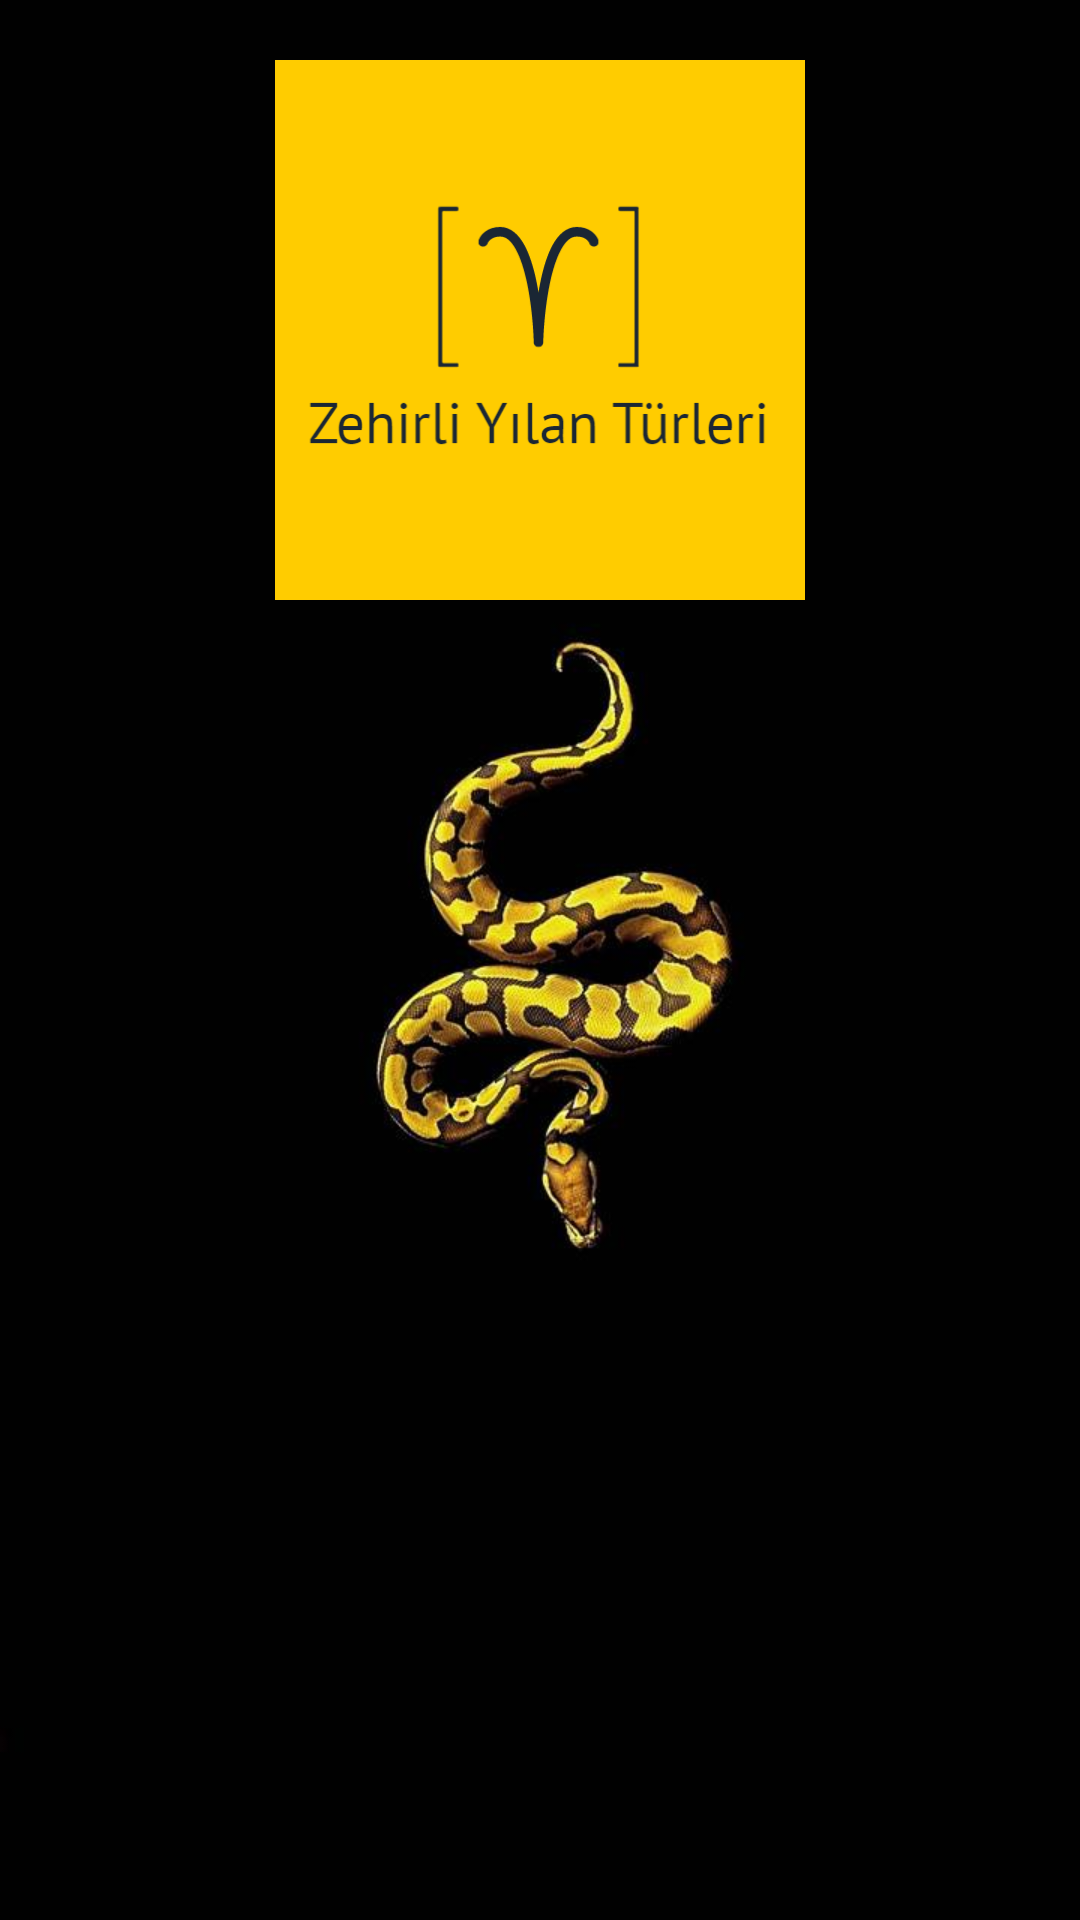

Here is an Android app screen rendered from its layout file. Give the layout XML and the strings, colors and styles it references.
<!-- AndroidManifest.xml: application theme Theme.H5190026_NurullahDoganFinal -->
<!-- res/layout/activity_splash.xml -->
<?xml version="1.0" encoding="utf-8"?>
<androidx.constraintlayout.widget.ConstraintLayout xmlns:android="http://schemas.android.com/apk/res/android"
    xmlns:app="http://schemas.android.com/apk/res-auto"
    xmlns:tools="http://schemas.android.com/tools"
    android:layout_width="match_parent"
    android:layout_height="match_parent"
    android:background="@drawable/sbg">

    <ImageView
        android:id="@+id/imgLogo"
        android:layout_width="@dimen/logoViewİmageWidth"
        android:layout_height="@dimen/logoViewİmageHeight"
        android:layout_marginTop="@dimen/logoViewİmageMargin_Top"
        app:layout_constraintEnd_toEndOf="parent"
        app:layout_constraintStart_toStartOf="parent"
        app:layout_constraintTop_toTopOf="parent"
        app:srcCompat="@drawable/logo" />
</androidx.constraintlayout.widget.ConstraintLayout>
<!-- resources referenced by this layout -->
<resources>
  <!-- drawable logo: png bitmap (drawable, 10256 bytes) -->
  <!-- drawable sbg: png bitmap (drawable, 46645 bytes) -->
  <style name="Theme.H5190026_NurullahDoganFinal" parent="Theme.MaterialComponents.DayNight.DarkActionBar">
          
          <item name="colorPrimary">@color/purple_500</item>
          <item name="colorPrimaryVariant">@color/purple_700</item>
          <item name="colorOnPrimary">@color/white</item>
          
          <item name="colorSecondary">@color/teal_200</item>
          <item name="colorSecondaryVariant">@color/teal_700</item>
          <item name="colorOnSecondary">@color/black</item>
          
          <item name="android:statusBarColor" tools:targetApi="l">?attr/colorPrimaryVariant</item>
          
      </style>
  <!-- not gathered from this repository: default colours our renderer supplied (Android Studio template values) -->
  <color name="purple_500">#FF6200EE</color>
  <color name="purple_700">#FF3700B3</color>
  <color name="teal_200">#FF03DAC5</color>
  <color name="teal_700">#FF018786</color>
  <color name="black">#FF000000</color>
  <color name="white">#FFFFFFFF</color>
</resources>
